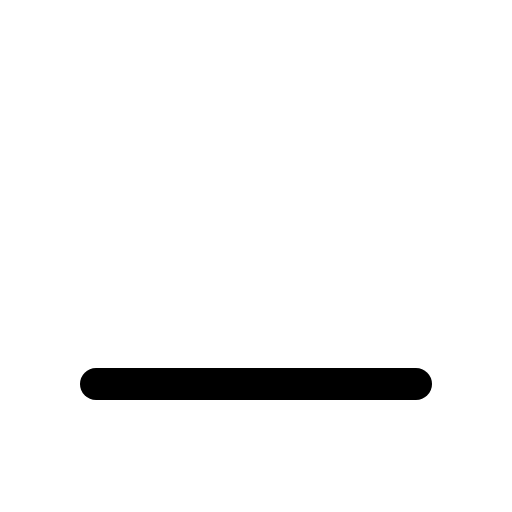
t = 0.00 s
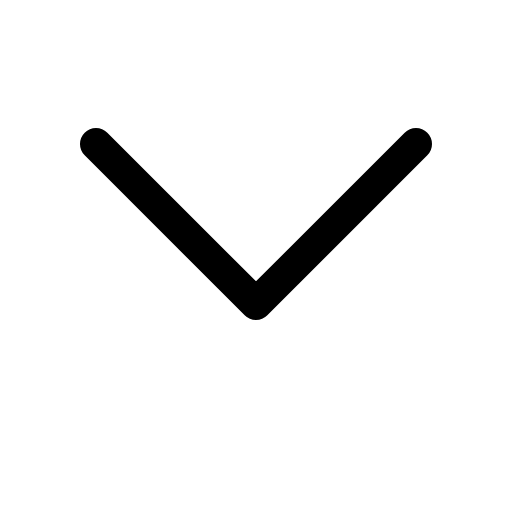
t = 0.30 s
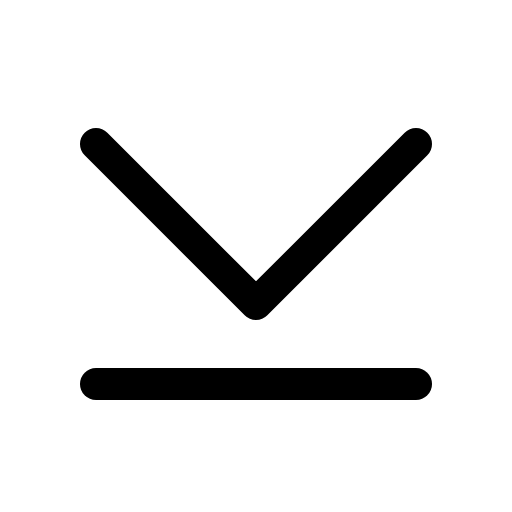
t = 0.68 s
t = 1.05 s: frame unchanged from t = 0.68 s, image omitted
t = 1.43 s: frame unchanged from t = 0.68 s, image omitted

The animated SVG that drew these frames (rendered in a browser with its animation timeline set to each time). Animation: 1 CSS @keyframes rule; one cycle of 1.80 s, repeats indefinitely.

<svg xmlns="http://www.w3.org/2000/svg" viewBox="0 0 256 256">
  <style>
    .draw-line {
      stroke-dasharray: 2000;
      stroke-dashoffset: 0;
    }
    svg:hover .draw-line {
      animation: phosphor-draw-in 1.5s ease-in-out infinite alternate;
    }
    @keyframes phosphor-draw-in {
      0%   { stroke-dashoffset: 2000; }
      100% { stroke-dashoffset: 0; }
    }
  </style><rect width="256" height="256" fill="none"/><polyline points="208 72 128 152 48 72" fill="none" stroke="currentColor" stroke-linecap="round" stroke-linejoin="round" stroke-width="16" class="draw-line" pathLength="1" style="animation-delay: 0s"/><line x1="48" y1="192" x2="208" y2="192" fill="none" stroke="currentColor" stroke-linecap="round" stroke-linejoin="round" stroke-width="16" class="draw-line" pathLength="1" style="animation-delay: 0.3s"/></svg>
